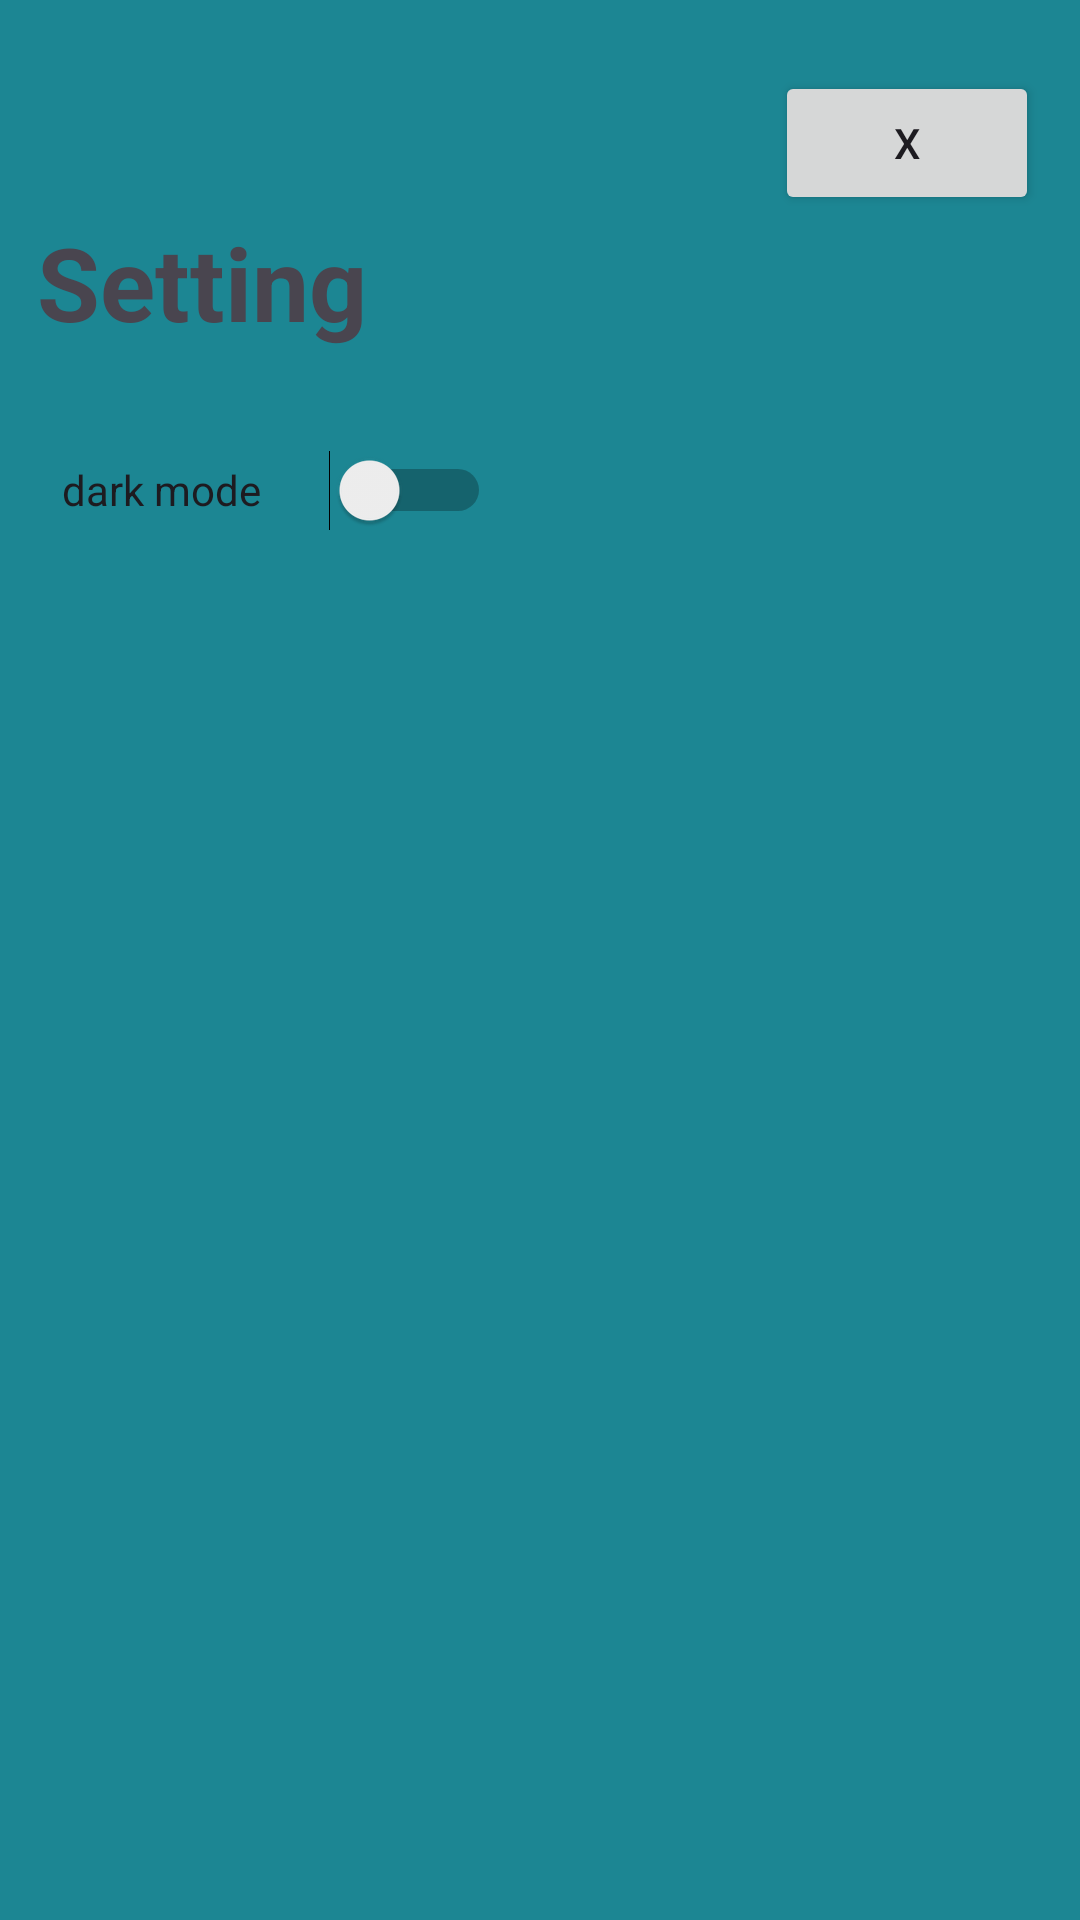

Produce the Android XML layout that renders to this screen, including the resource entries it uses.
<!-- AndroidManifest.xml: application theme Theme.SmartSharing -->
<!-- res/layout/activity_setting.xml -->
<?xml version="1.0" encoding="utf-8"?>
<androidx.constraintlayout.widget.ConstraintLayout xmlns:android="http://schemas.android.com/apk/res/android"
    xmlns:app="http://schemas.android.com/apk/res-auto"
    xmlns:tools="http://schemas.android.com/tools"
    android:id="@+id/layout"
    android:layout_width="match_parent"
    android:layout_height="match_parent"
    android:background="#0F7F8E"
    android:backgroundTint="#1C8693"
    android:foregroundTint="#177885"
    android:textAlignment="center"
    tools:context=".SettingActivity">

    <TextView
        android:id="@+id/titelSetting"
        android:layout_width="314dp"
        android:layout_height="64dp"
        android:text="Setting"
        android:textSize="34sp"
        android:textStyle="bold"
        app:layout_constraintBottom_toBottomOf="parent"
        app:layout_constraintEnd_toEndOf="parent"
        app:layout_constraintHorizontal_bias="0.268"
        app:layout_constraintStart_toStartOf="parent"
        app:layout_constraintTop_toTopOf="parent"
        app:layout_constraintVertical_bias="0.124" />

    <Switch
        android:id="@+id/colorSwitch"
        android:layout_width="143dp"
        android:layout_height="74dp"
        android:text="dark mode"
        app:layout_constraintBottom_toBottomOf="parent"
        app:layout_constraintEnd_toEndOf="parent"
        app:layout_constraintHorizontal_bias="0.095"
        app:layout_constraintStart_toStartOf="parent"
        app:layout_constraintTop_toTopOf="parent"
        app:layout_constraintVertical_bias="0.223" />

    <Button
        android:id="@+id/exit"
        android:layout_width="wrap_content"
        android:layout_height="wrap_content"
        android:text="X"
        app:layout_constraintBottom_toBottomOf="parent"
        app:layout_constraintEnd_toEndOf="parent"
        app:layout_constraintHorizontal_bias="0.95"
        app:layout_constraintStart_toStartOf="parent"
        app:layout_constraintTop_toTopOf="parent"
        app:layout_constraintVertical_bias="0.04" />
</androidx.constraintlayout.widget.ConstraintLayout>
<!-- resources referenced by this layout -->
<resources>
  <style name="Theme.SmartSharing" parent="Base.Theme.SmartSharing" />
  <style name="Base.Theme.SmartSharing" parent="Theme.Material3.DayNight.NoActionBar">
          
          
      </style>
</resources>
